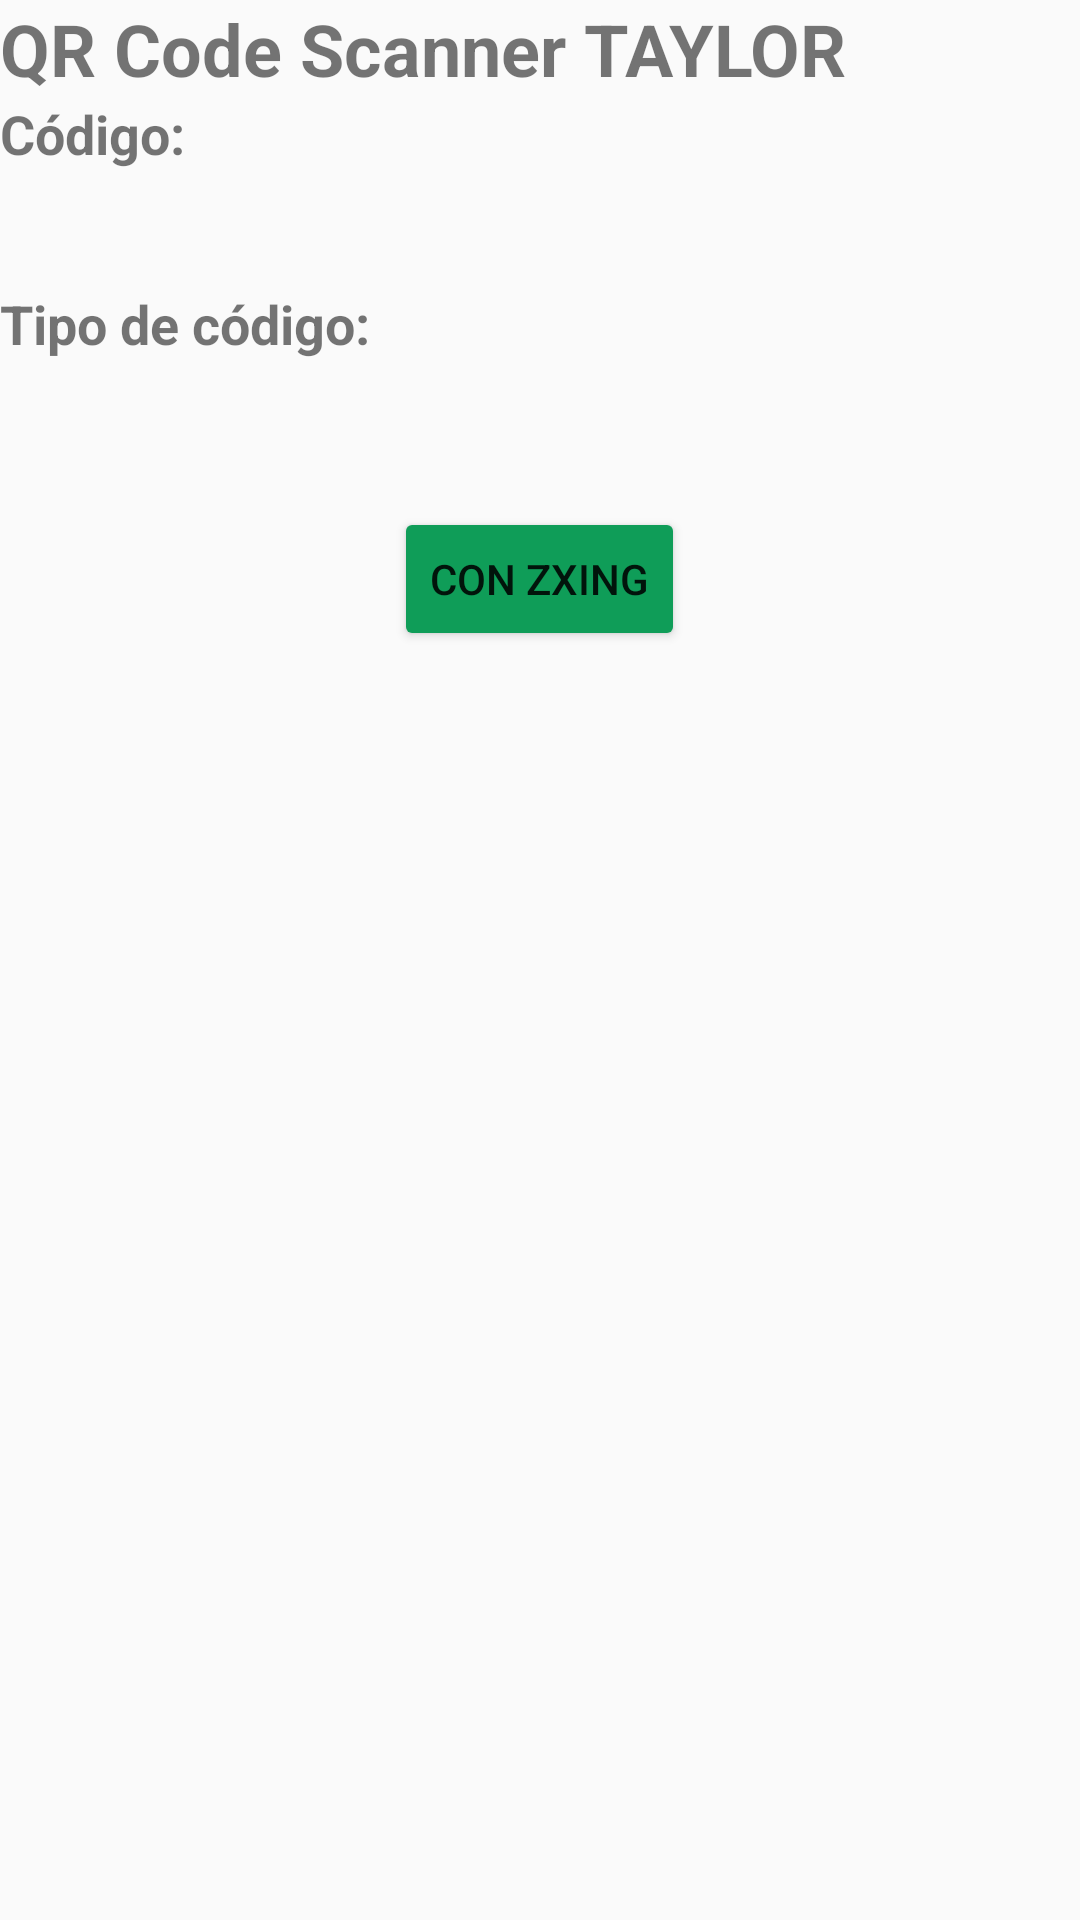

Here is an Android app screen rendered from its layout file. Give the layout XML and the strings, colors and styles it references.
<!-- AndroidManifest.xml: application theme AppTheme -->
<!-- res/layout/activity_zxing.xml -->
<?xml version="1.0" encoding="utf-8"?>
<LinearLayout xmlns:android="http://schemas.android.com/apk/res/android"
    xmlns:app="http://schemas.android.com/apk/res-auto"
    xmlns:tools="http://schemas.android.com/tools"
    android:layout_width="match_parent"
    android:layout_height="match_parent"
    android:orientation="vertical"
    tools:context=".presentation.feature.prueba.ZxingActivity">


    


    <TextView
        android:id="@+id/textQRCodeLabel"
        android:layout_width="wrap_content"
        android:layout_height="wrap_content"
        android:text="@string/caption_scanner"
        android:textSize="24sp"
        android:textStyle="bold" />

    <TextView
        android:layout_width="wrap_content"
        android:layout_height="wrap_content"
        android:text="@string/etiqueta_codigo"
        android:textSize="18sp"
        android:textStyle="bold" />

    <TextView
        android:id="@+id/textContent"
        android:layout_width="wrap_content"
        android:layout_height="wrap_content"
        android:layout_margin="10dp" />

    <TextView
        android:layout_width="wrap_content"
        android:layout_height="wrap_content"
        android:text="@string/etiqueta_formato"
        android:textSize="18sp"
        android:textStyle="bold" />

    <TextView
        android:id="@+id/textFormat"
        android:layout_width="wrap_content"
        android:layout_height="wrap_content"
        android:layout_margin="10dp" />

    <Button
        android:id="@+id/scanBtnZXing"
        android:layout_width="wrap_content"
        android:layout_height="wrap_content"
        android:layout_gravity="center"
        android:layout_margin="10dp"
        android:backgroundTint="#0F9D58"
        android:text="@string/etiqueta_button1" />


</LinearLayout>
<!-- resources referenced by this layout -->
<resources>
  <string name="caption_scanner">QR Code Scanner TAYLOR</string>
  <string name="etiqueta_button1">Con ZXing</string>
  <string name="etiqueta_codigo">Código:</string>
  <string name="etiqueta_formato">Tipo de código:</string>
  <style name="AppTheme" parent="BaseTheme" />
  <style name="BaseTheme" parent="Theme.AppCompat.Light.NoActionBar">
          
          <item name="colorPrimary">@color/colorPrimary</item>
          <item name="colorPrimaryDark">@color/colorPrimaryDark</item>
          <item name="colorAccent">@color/colorAccent</item>
          <item name="windowActionModeOverlay">true</item>
          <item name="android:actionModeBackground">@color/blue_grey_600</item>
          <item name="android:dialogTheme">@style/Dialog.Theme</item>
      </style>
  <color name="colorPrimary">#1976D2</color>
  <color name="colorPrimaryDark">#1565C0</color>
  <color name="colorAccent">#FF4081</color>
  <color name="blue_grey_600">#546E7A</color>
  <style name="Dialog.Theme" parent="Theme.AppCompat.Light.Dialog">
          <item name="colorPrimary">@color/colorPrimary</item>
          <item name="colorPrimaryDark">@color/colorPrimaryDark</item>
          <item name="colorAccent">@color/colorAccent</item>
      </style>
</resources>
